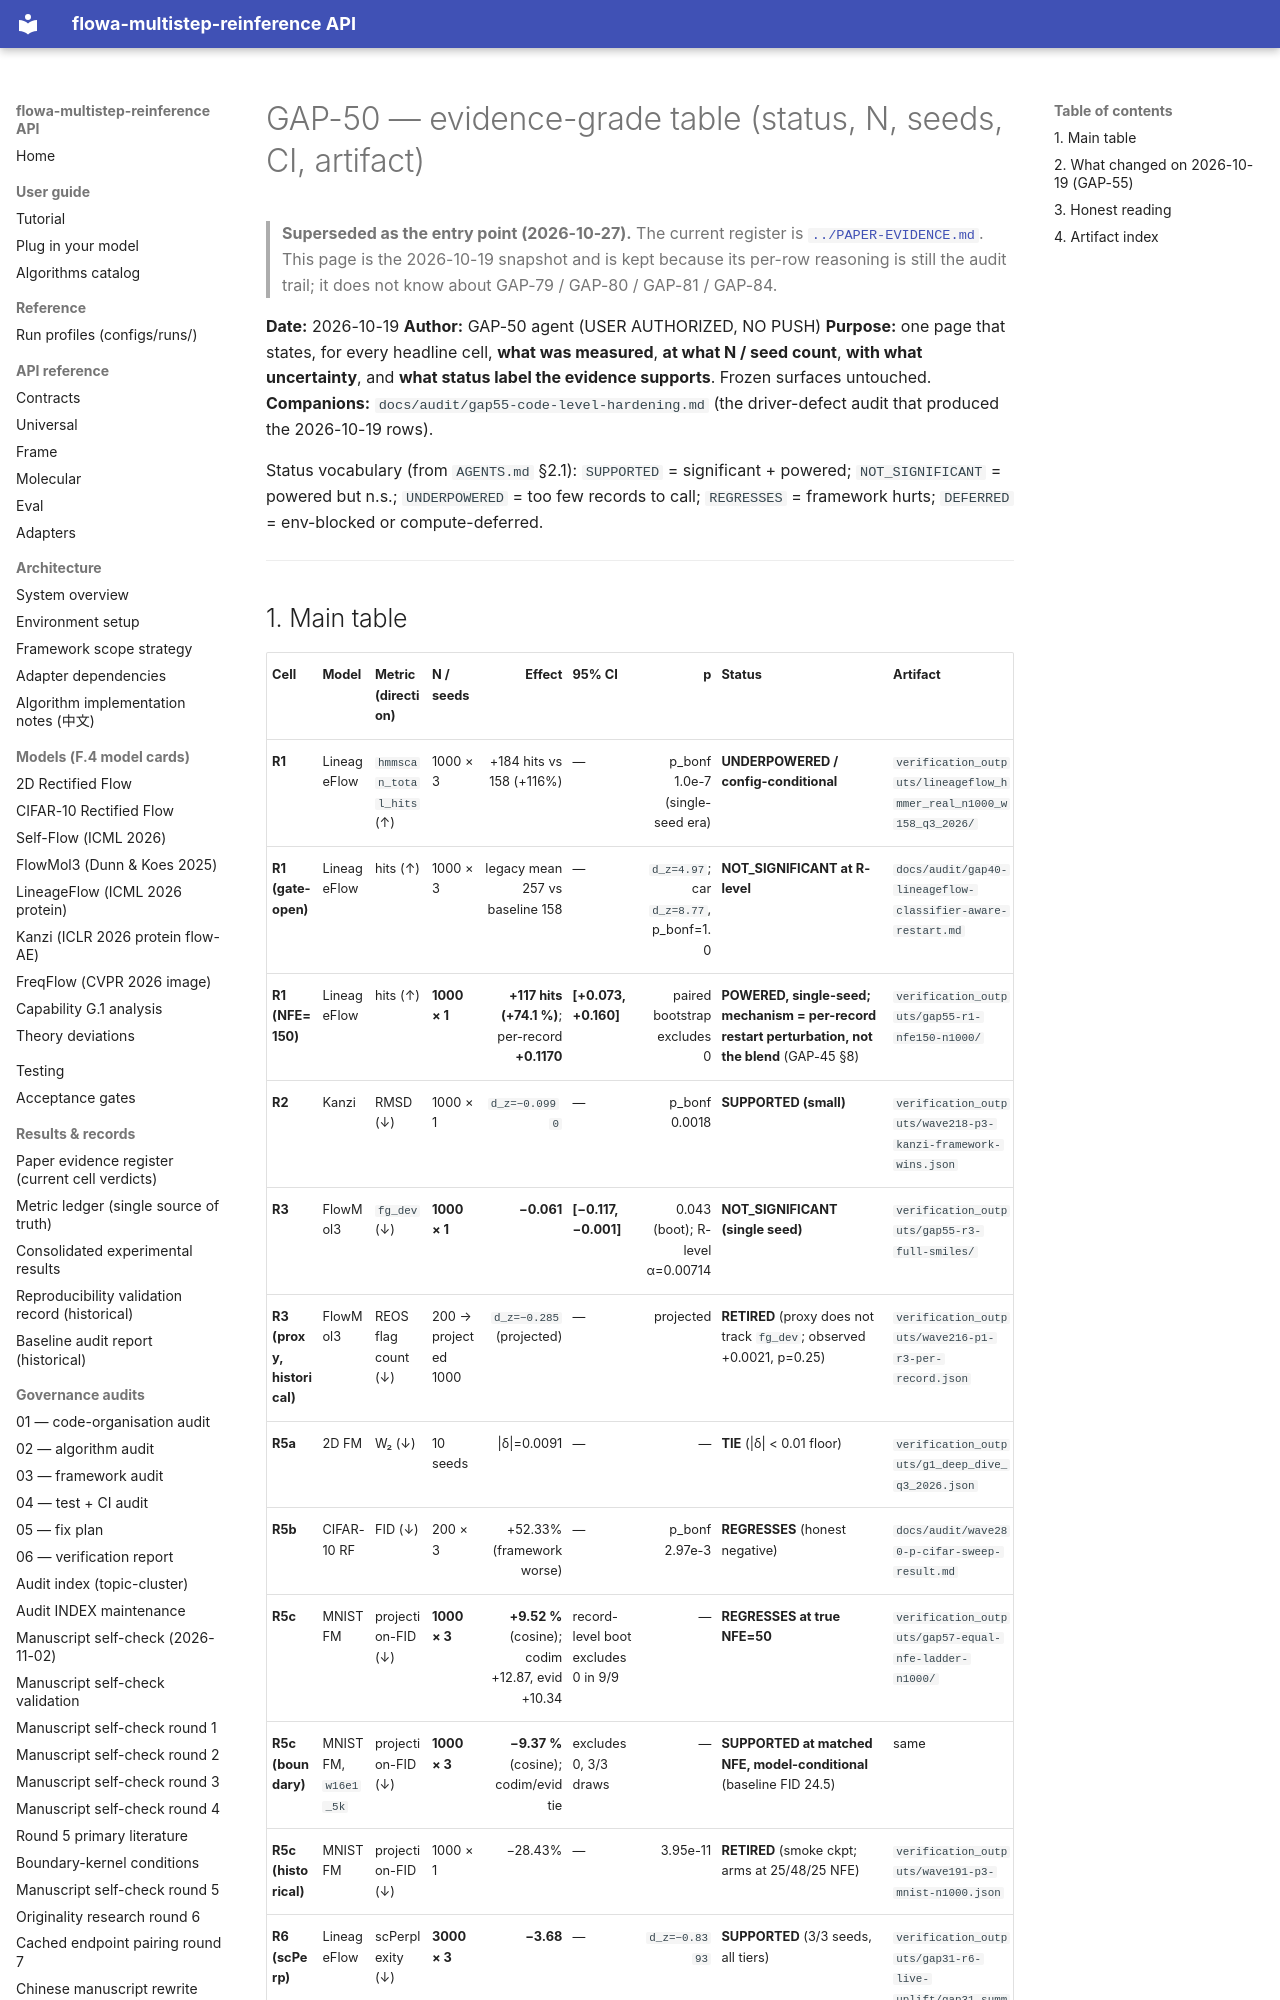

repository: silverenternal/flowa-multistep-reinference · page: audit/gap50-evidence-grade-table/index.html · generator: mkdocs

# GAP-50 — evidence-grade table (status, N, seeds, CI, artifact)

> **Superseded as the entry point (2026-10-27).** The current register is
> [`../PAPER-EVIDENCE.md`](../PAPER-EVIDENCE.md). This page is the 2026-10-19
> snapshot and is kept because its per-row reasoning is still the audit trail;
> it does not know about GAP-79 / GAP-80 / GAP-81 / GAP-84.

**Date:** 2026-10-19
**Author:** GAP-50 agent (USER AUTHORIZED, NO PUSH)
**Purpose:** one page that states, for every headline cell, **what was measured**,
**at what N / seed count**, **with what uncertainty**, and **what status label
the evidence supports**. Frozen surfaces untouched.
**Companions:** `docs/audit/gap55-code-level-hardening.md` (the driver-defect
audit that produced the 2026-10-19 rows).

Status vocabulary (from `AGENTS.md` §2.1):
`SUPPORTED` = significant + powered; `NOT_SIGNIFICANT` = powered but n.s.;
`UNDERPOWERED` = too few records to call; `REGRESSES` = framework hurts;
`DEFERRED` = env-blocked or compute-deferred.

---
